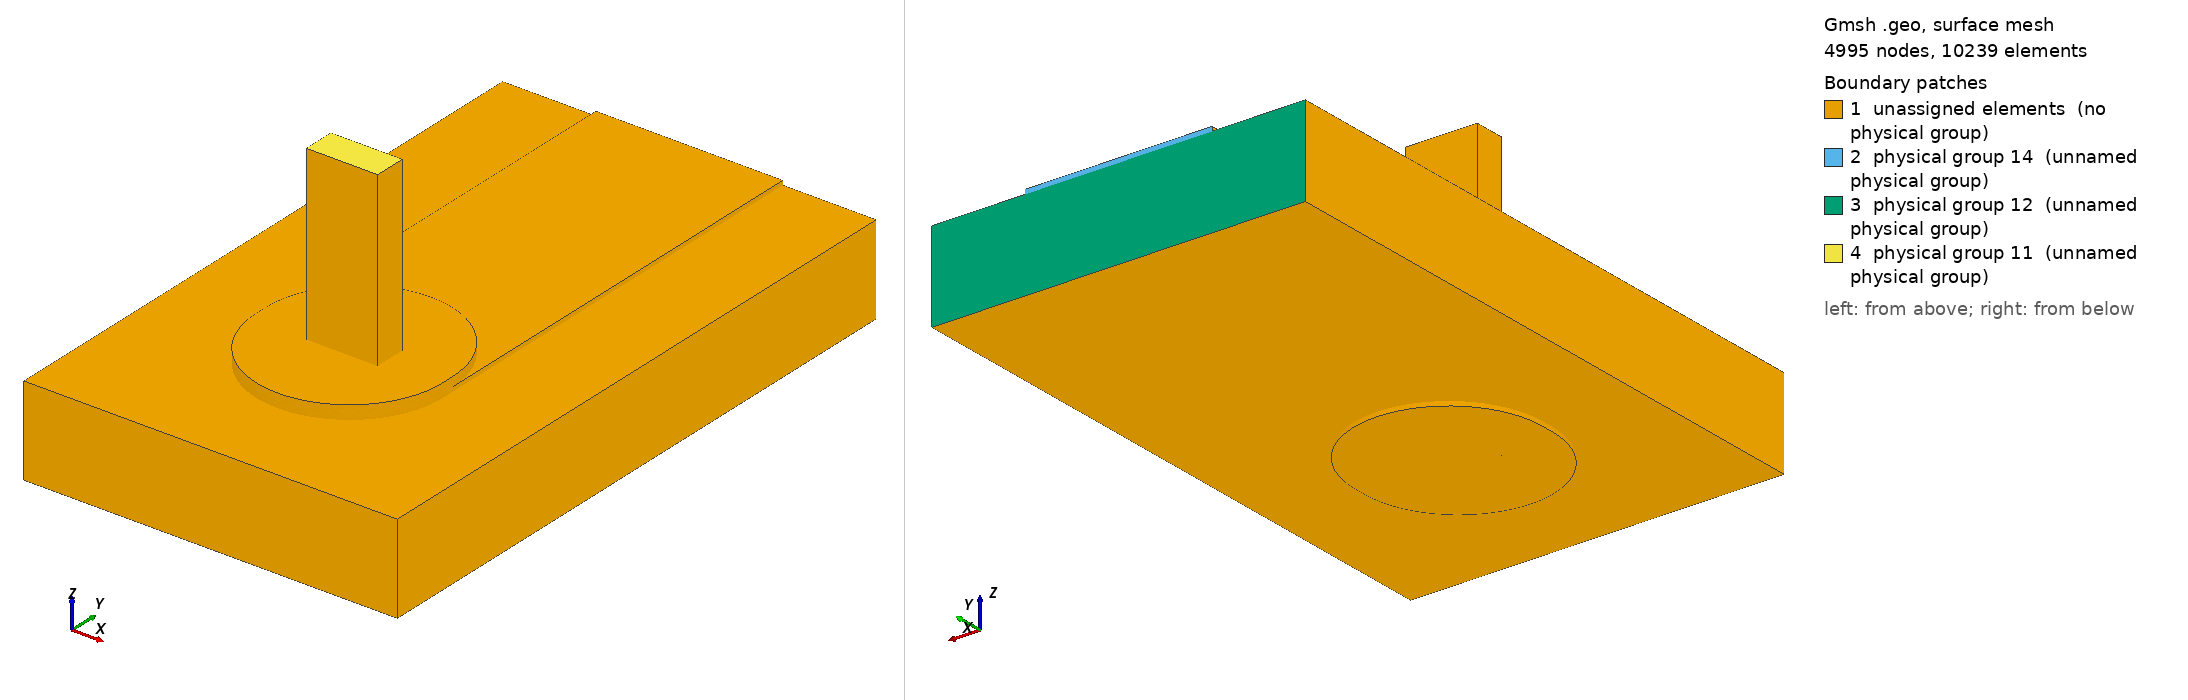

Gmsh geometry script, surface-meshed: 4995 nodes, 10239 surface elements. Boundary patches (legend numbers): 1 unassigned elements (no physical group), 2 physical group 14 (unnamed physical group), 3 physical group 12 (unnamed physical group), 4 physical group 11 (unnamed physical group). Left view from above one corner, right view from below the opposite corner. Legend entries are the model's physical surfaces; 'unassigned elements' are surfaces in no physical group. The drawing asked Gmsh for element sizes between 1% and 20% of the model's largest extent; the script's own settings can give other sizes.

=== joint.geo (drawn) ===
SetFactory("OpenCASCADE");
Geometry.OCCBooleanPreserveNumbering = 1;
Mesh.MshFileVersion = 2.2;
Mesh.MinimumCirclePoints = 64;
Mesh.MeshSizeFromCurvature = 64;
Mesh.CharacteristicLengthMin = 0.000100000000;
Mesh.CharacteristicLengthMax = 0.000600000000;
w=0.003000000000; L=0.007000000000; tc=0.000070000000; h=0.001440000000;
ri=0.000800000000; ro=ri+0.000025000000; lw=0.001145000000; lt=0.000510000000;
pw=0.003000000000; pl=0.003200000000; st=0.000150000000; top=0.003000000000;
e=1e-6;
Box(1)={-w/2,0,0,w,L,tc};
Box(300)={-pw/2,-(pl-pw)/2,0,pw,pl-pw,tc};
Cylinder(301)={0,-(pl-pw)/2,0,0,0,tc,pw/2};
Cylinder(302)={0,(pl-pw)/2,0,0,0,tc,pw/2};
padTop()=BooleanUnion {Volume{300};Delete;}{Volume{301,302};Delete;};
topCu()=BooleanUnion {Volume{1};Delete;}{Volume{padTop()};Delete;};
Cylinder(3)={0,0,-h-tc,0,0,h+2*tc,ro};
cuTop()=BooleanDifference {Volume{topCu()};Delete;}{Volume{3};};
Box(310)={-pw/2,-(pl-pw)/2,-h-tc,pw,pl-pw,tc};
Cylinder(311)={0,-(pl-pw)/2,-h-tc,0,0,tc,pw/2};
Cylinder(312)={0,(pl-pw)/2,-h-tc,0,0,tc,pw/2};
padBottom()=BooleanUnion {Volume{310};Delete;}{Volume{311,312};Delete;};
cuBottom()=BooleanDifference {Volume{padBottom()};Delete;}{Volume{3};};
Cylinder(5)={0,0,-h-tc,0,0,h+2*tc,ri};
barrel()=BooleanDifference {Volume{3};Delete;}{Volume{5};Delete;};
copper()=BooleanUnion {Volume{cuTop()};Delete;}{Volume{cuBottom(),barrel()};Delete;};
Box(10)={-0.003000000000,-0.003000000000,-h,0.006000000000,L+0.003000000000,h};
Cylinder(11)={0,0,-h,0,0,h,ro};
board()=BooleanDifference {Volume{10};Delete;}{Volume{11};Delete;};
Box(20)={-lw/2,-lt/2,-h-tc,lw,lt,top+h+tc};
Cylinder(21)={0,0,-h-tc,0,0,h+2*tc,ri};
Box(320)={-pw/2,-(pl-pw)/2,tc,pw,pl-pw,st};
Cylinder(321)={0,-(pl-pw)/2,tc,0,0,st,pw/2};
Cylinder(322)={0,(pl-pw)/2,tc,0,0,st,pw/2};
solderTop()=BooleanUnion {Volume{320};Delete;}{Volume{321,322};Delete;};
solderBulk()=BooleanUnion {Volume{21};Delete;}{Volume{solderTop()};Delete;};
solder()=BooleanDifference {Volume{solderBulk()};Delete;}{Volume{20};};
all()=BooleanFragments {Volume{copper(),board(),solder(),20};Delete;}{};
Physical Volume(1)={copper()};
Physical Volume(2)={board()};
Physical Volume(3)={solder()};
Physical Volume(4)={20};
package()=Surface In BoundingBox {-lw/2-e,-lt/2-e,top-e,lw/2+e,lt/2+e,top+e};
farCu()=Surface In BoundingBox {-w/2-e,L-e,-e,w/2+e,L+e,tc+e};
farBoard()=Surface In BoundingBox {-0.003000000000-e,L-e,-h-e,0.003000000000+e,L+e,e};
Physical Surface(11)={package()};
Physical Surface(12)={farBoard()};
Physical Surface(14)={farCu()};
